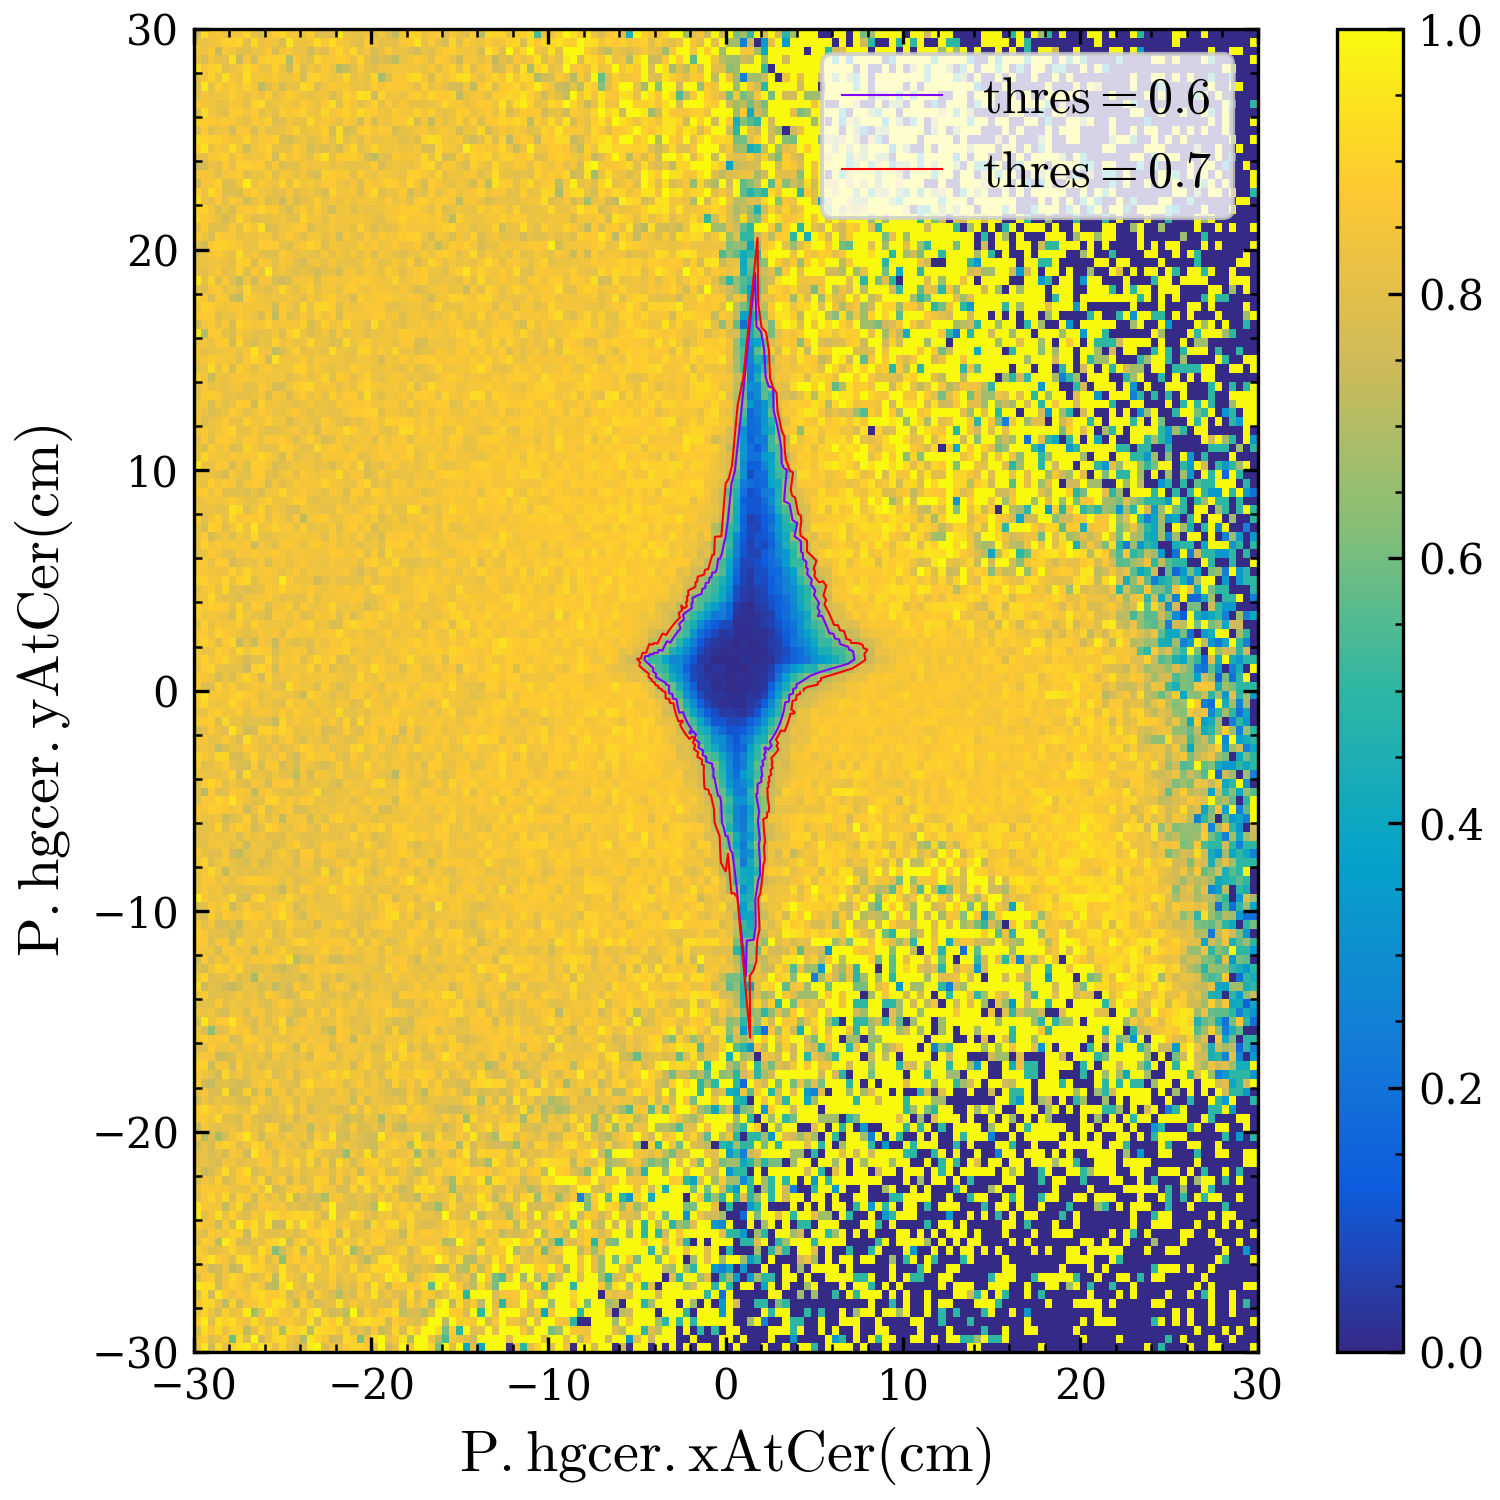

Values plotted in this chart, from the file beside it:
x, y
3.8, 0.0
3.799, 0.06632
3.998, 0.1396
3.995, 0.2093
3.99, 0.279
4.184, 0.3661
4.376, 0.4599
4.566, 0.5606
4.753, 0.668
5.334, 0.8447
6.894, 1.216
7.264, 1.412
7.238, 1.539
7.21, 1.665
7.18, 1.79
6.955, 1.863
6.921, 1.985
6.694, 2.047
6.467, 2.101
6.43, 2.214
6.39, 2.326
6.162, 2.365
6.119, 2.472
6.075, 2.579
5.847, 2.603
5.8, 2.705
5.752, 2.806
5.702, 2.906
5.651, 3.005
5.598, 3.103
5.543, 3.2
5.486, 3.296
5.428, 3.391
5.2, 3.377
5.306, 3.579
5.243, 3.671
5.178, 3.762
5.271, 3.972
5.201, 4.063
5.129, 4.154
5.056, 4.242
4.981, 4.33
5.053, 4.55
4.973, 4.638
4.892, 4.724
4.808, 4.808
4.863, 5.035
4.774, 5.119
4.684, 5.202
4.592, 5.283
4.628, 5.516
4.531, 5.595
4.556, 5.831
4.453, 5.91
4.35, 5.987
4.359, 6.226
4.25, 6.301
4.248, 6.542
4.239, 6.784
4.12, 6.857
... 300 more rows
